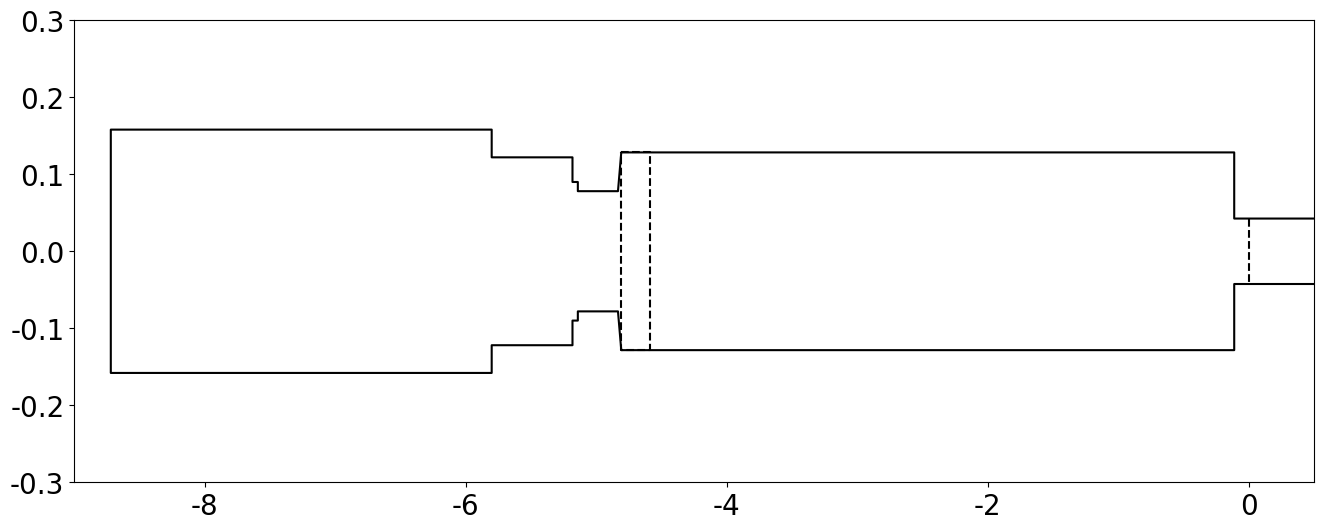

Recreate this plot in Python.
# File: x2_cylinders.py
import numpy as np
import matplotlib.pyplot as plt
import matplotlib as mpl
mpl.rcParams['font.family'] = 'Times New Roman'

# centreline
x = np.array([-9,1])
y = np.array([0,0])

# piston
x_piston = np.array([-4.808,-4.587,-4.587,-4.808,-4.808])
y_piston = np.array([0.1284,0.1284,-0.1284,-0.1284,0.1284])

# PD
x_pd = np.array([0,0])
y_pd = np.array([0.0425,-0.0425])

# tunnel
x_t = np.array([1,-0.112,-0.112,-4.808,-4.8332,-5.1407,-5.1407,-5.1817,-5.1817,
                -5.8007,-5.8007,-8.7188,-8.7188,-5.8007,-5.8007,
                -5.1817,-5.1817,-5.1407,-5.1407,-4.8332,-4.808,-0.112,-0.112,1])
y_t = np.array([0.0425,0.0425,0.1284,0.1284,0.07805,0.07805,0.09,0.09,0.122,0.122,0.158,0.158,
                -0.158,-0.158,-0.122,-0.122,-0.09,-0.09,-0.07805,-0.07805,-0.1284,-0.1284,
                -0.0425,-0.0425])

plt.rcParams["figure.figsize"] = (16,6)
plt.rcParams["font.size"]  = 20
#plt.plot(x,y, dashes=[5,3,1,5,1,3], color='k')
plt.plot(x_piston,y_piston, 'k--')
plt.plot(x_pd,y_pd, 'k--')
plt.plot(x_t,y_t, 'k-')
#plt.xlabel('x-location (m)')
#plt.ylabel('Radius (m)')
plt.xlim(-9,0.5)
plt.ylim(-0.3,0.3)
plt.savefig('Cylindrical_Diagram.png', dpi=500)
plt.show()
